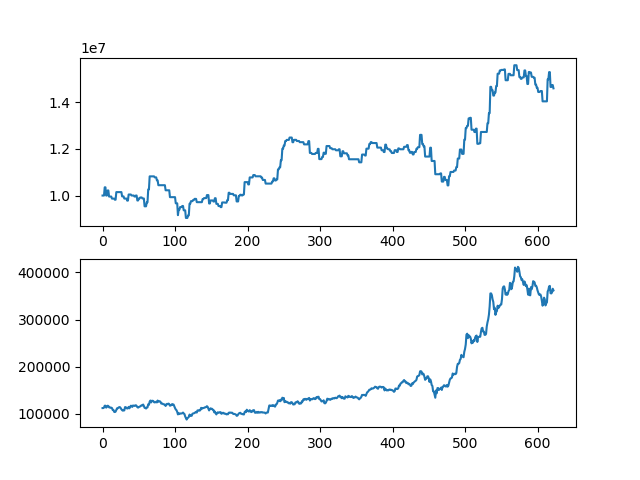

Data behind this chart, as committed beside it:
asset, close
10000000, 112000
10000000, 112000
10000000, 113000
10352000, 117000
10352000, 117000
10000000, 113000
10000000, 114500
10217500, 117000
10217500, 116500
9956500, 113500
9956500, 113500
9956500, 112500
9956500, 113000
9868500, 112000
9868500, 108000
9868500, 108000
9868500, 104000
9821500, 103500
9821500, 104500
10147000, 108000
10147000, 111500
10147000, 111500
10147000, 113000
10147000, 114000
10147000, 114000
10147000, 112000
10147000, 109500
9963000, 107500
9963000, 106500
9963000, 108000
9871000, 107000
9871000, 114000
9871000, 114000
9871000, 112000
9783000, 111000
9783000, 111500
10044000, 114500
10044000, 111500
10044000, 114000
10044000, 117000
10001500, 116500
10001500, 114500
10001500, 117500
10001500, 117000
9959000, 116500
9959000, 117500
10001000, 118000
10001000, 116500
9788500, 114000
9788500, 113000
9874500, 114000
9874500, 115000
9917000, 115500
9917000, 117000
9917000, 118000
9875000, 117500
9875000, 119500
9875000, 116500
9539000, 112500
9539000, 112500
... 563 more rows
